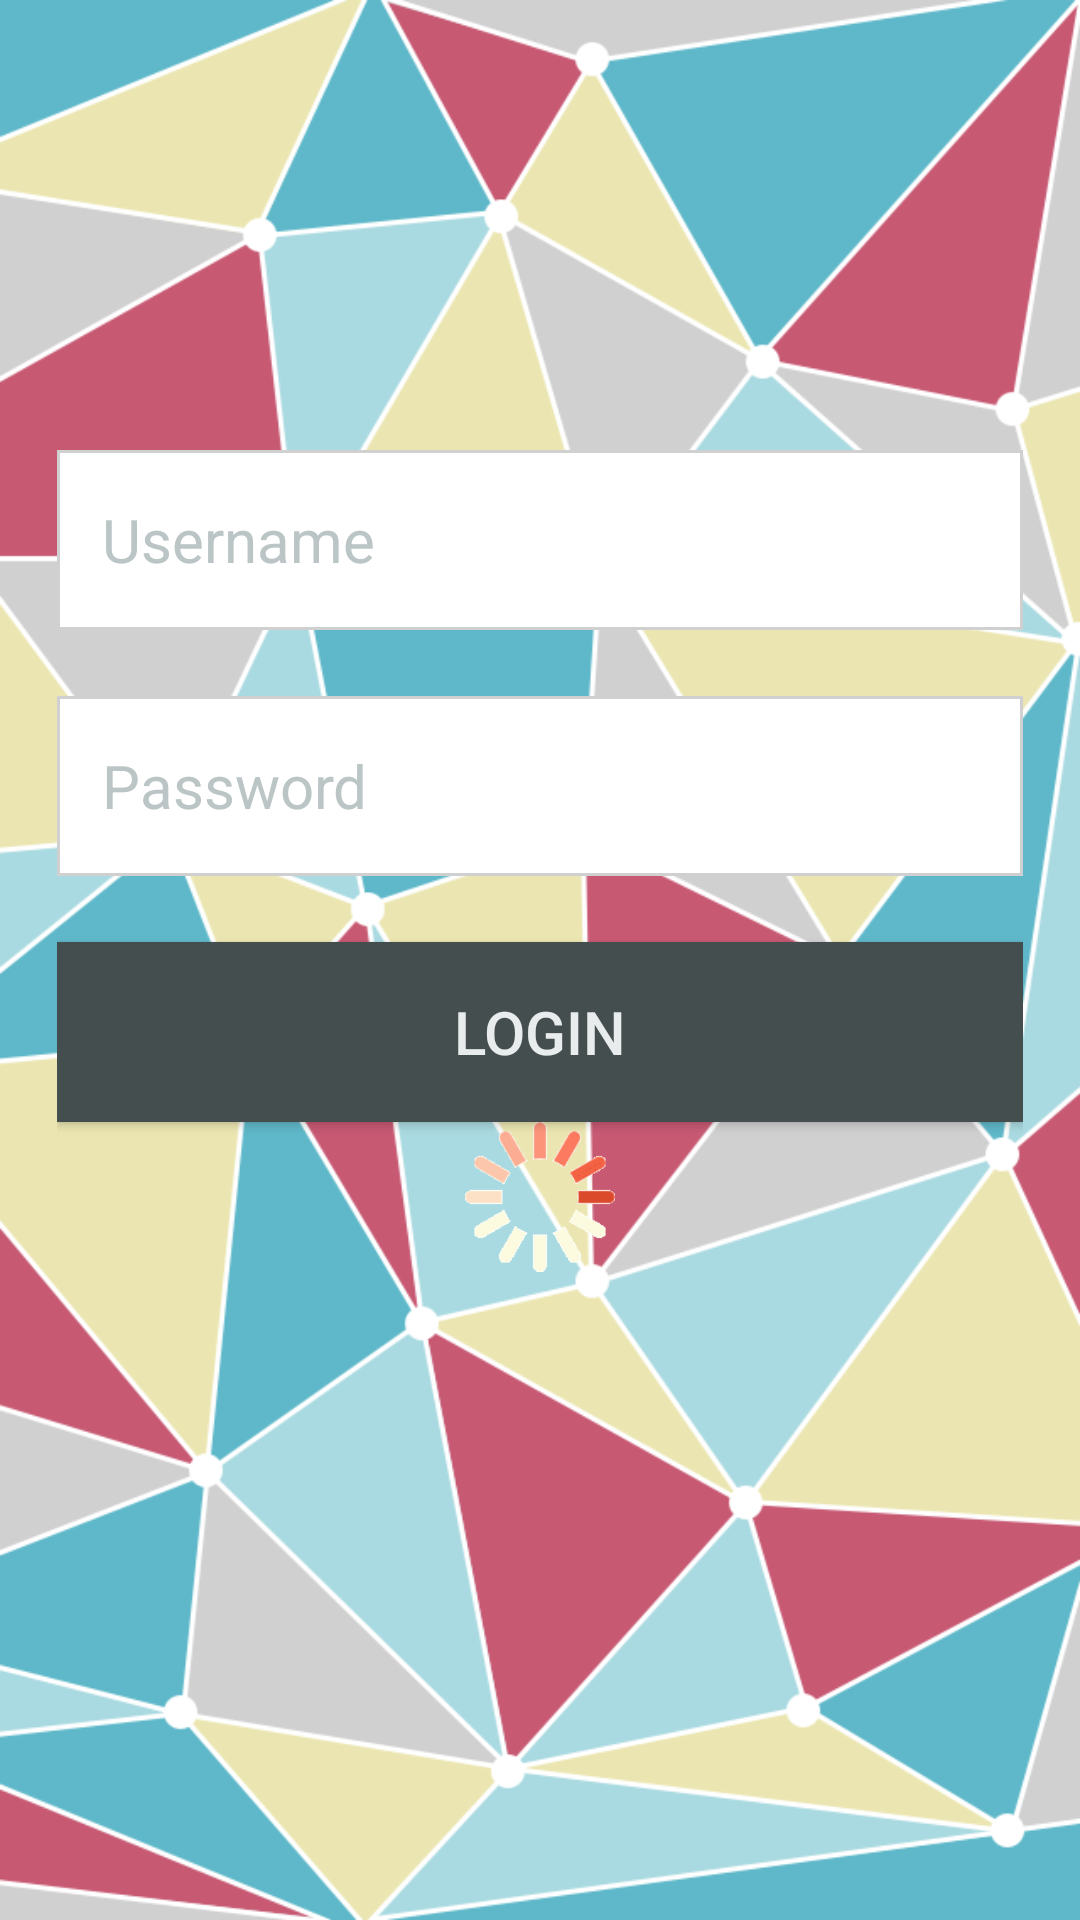

Here is an Android app screen rendered from its layout file. Give the layout XML and the strings, colors and styles it references.
<!-- AndroidManifest.xml: application theme AppTheme -->
<!-- res/layout/activity_login.xml -->
<?xml version="1.0" encoding="utf-8"?>
<LinearLayout
    xmlns:android="http://schemas.android.com/apk/res/android"
    xmlns:tools="http://schemas.android.com/tools"
    android:layout_width="match_parent"
    android:layout_height="match_parent"
    android:background="@drawable/background"
    android:paddingLeft="19dp"
    android:paddingRight="19dp"
    android:orientation="vertical"

    tools:context=".MainActivity">



    <LinearLayout
        android:layout_marginTop="150dp"
        android:layout_gravity="center_horizontal"
        android:orientation="vertical"
        android:layout_width="match_parent"
        android:layout_height="wrap_content"
        android:weightSum="1">


        <EditText
            android:layout_width="match_parent"
            android:layout_height="wrap_content"
            android:background="@drawable/login_shape"
            android:textColorHint="@color/colorUsernameAndPasswordPlaceholder"
            android:padding="15dp"
            android:textSize="20sp"
            android:hint="@string/button_username"
            android:layout_marginBottom="22dp"
            android:id="@+id/editText_username"
            android:inputType="text|textFilter|textNoSuggestions"
            android:layout_gravity="center_horizontal"
            />

        <EditText
            android:layout_width="match_parent"
            android:layout_height="wrap_content"
            android:layout_marginBottom="22dp"
            android:background="@drawable/login_shape"
            android:textColorHint="@color/colorUsernameAndPasswordPlaceholder"
            android:padding="15dp"
            android:textSize="20sp"
            android:inputType="textPassword"
            android:hint="@string/button_password"
            android:id="@+id/editText_password"
            android:layout_gravity="center_horizontal"
             />

        <Button
            android:layout_width="match_parent"
            android:layout_height="wrap_content"
            android:background="@color/colorBackgroundLoginButton"
            android:textColor="@color/colorTextLoginButton"
            android:height="60dp"
            android:textSize="20sp"
            android:text="@string/button_login"
            android:id="@+id/button_login"
            android:layout_gravity="center_horizontal" />

        <ProgressBar
            android:layout_width="50dp"
            android:layout_height="50dp"
            android:layout_gravity="center"
            android:indeterminateDrawable="@drawable/loader" />
    </LinearLayout>


</LinearLayout>
<!-- resources referenced by this layout -->
<resources>
  <color name="colorBackgroundLoginButton">#454E4F</color>
  <color name="colorTextLoginButton">#E9ECEC</color>
  <color name="colorUsernameAndPasswordPlaceholder">#BBC5C6</color>
  <!-- drawable background: png bitmap (drawable, 166358 bytes) -->
  <!-- drawable loader (drawable) -->
  <?xml version="1.0" encoding="utf-8"?>
  <animated-rotate xmlns:android="http://schemas.android.com/apk/res/android"
      android:drawable="@drawable/spinner"
      android:pivotX="50%"
      android:pivotY="50%" />
  <!-- drawable login_shape (drawable) -->
  <?xml version="1.0" encoding="utf-8"?>
  <shape xmlns:android="http://schemas.android.com/apk/res/android">
      <solid android:color="@android:color/white" />
      <stroke android:width="1dip" android:color="@color/colorBorderUsernamePassword" />
      <size android:height="60dp" />
  
  </shape>
  <string name="button_login">LOGIN</string>
  <string name="button_password">Password</string>
  <string name="button_username">Username</string>
  <style name="AppTheme" parent="Theme.AppCompat.Light.NoActionBar">
          
          <item name="colorPrimary">@color/colorPrimary</item>
          <item name="colorPrimaryDark">@color/colorPrimaryDark</item>
          <item name="colorAccent">@color/colorAccent</item>
  
  
  
  
  
      </style>
  <!-- drawable spinner: gif bitmap (drawable, 32582 bytes) -->
  <color name="colorBorderUsernamePassword">#D0D0D0</color>
  <color name="colorPrimary">#3F51B5</color>
  <color name="colorPrimaryDark">#303F9F</color>
  <color name="colorAccent">#FF4081</color>
</resources>
